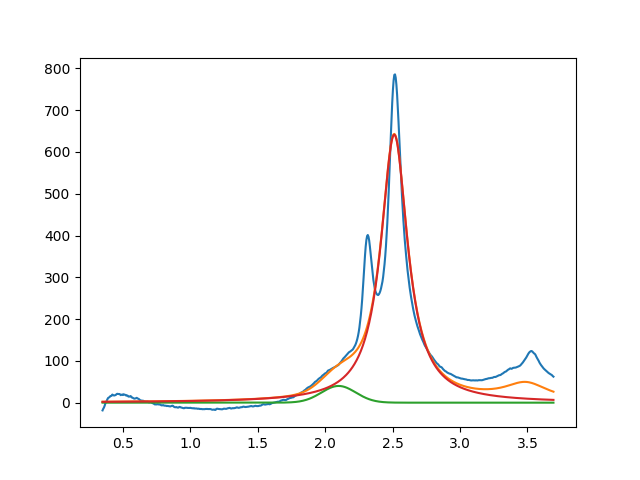

The data file committed next to this chart (first rows):
2.099999999999999645e+00, 3.999999999973959319e+01, 2.999999999999999334e-01, 9.999999999844076948e-01
2.512397207472214067e+00, 6.412822990829490664e+02, 2.420389323482320665e-01, 3.022646022925060840e-30
3.489145587876731458e+00, 3.999999999999999289e+01, 3.999999999999999667e-01, 2.170788818369607805e-09
